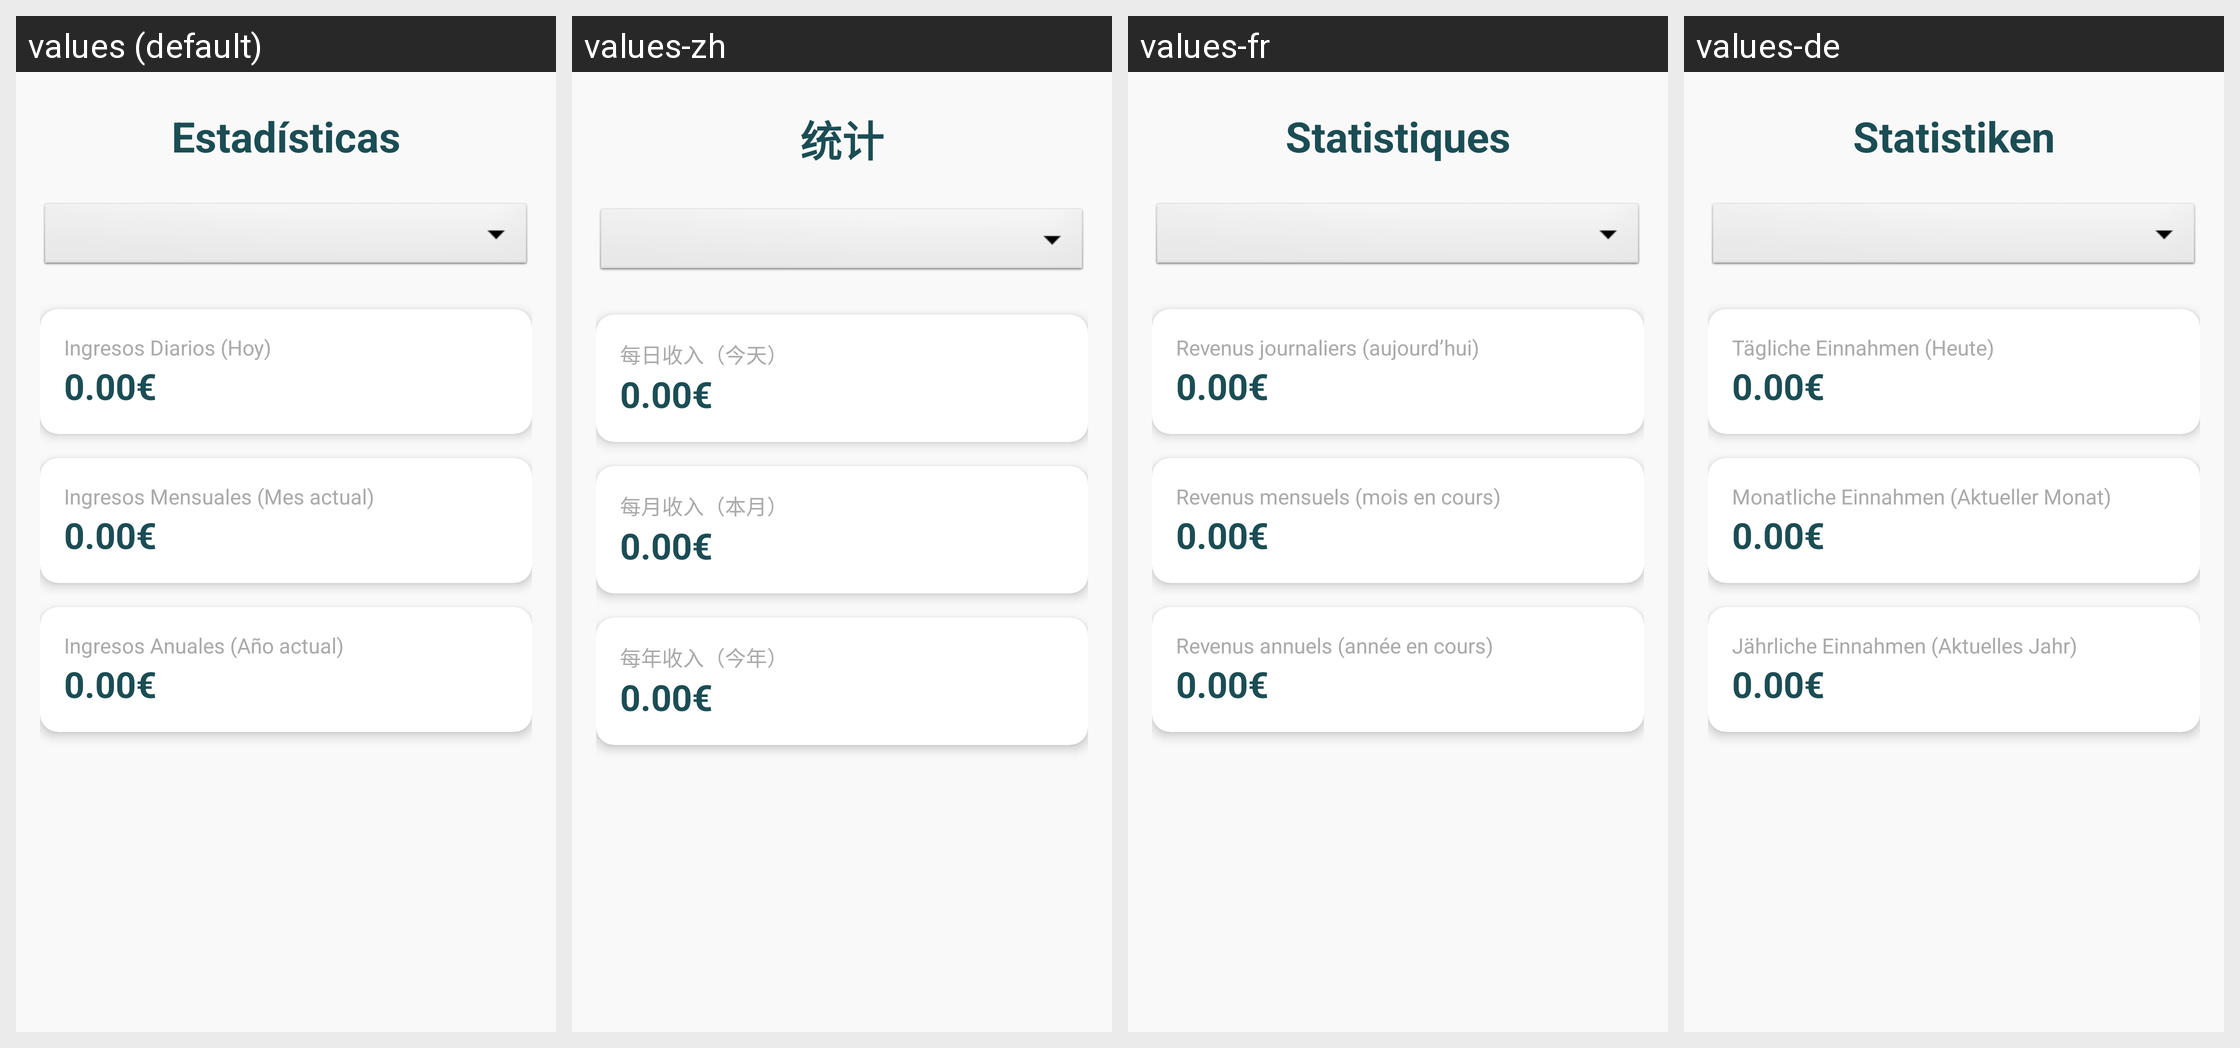

Strings drawn on this Android screen and how each of the app's shown locales translates them:
Android screen res/layout/fragment_estadisticas.xml rendered under 4 locales, left to right: values (default), values-zh, values-fr, values-de. Device: Nexus 5 (rendered at 1080×1920; each locale shown at half size, 540×960, under a caption strip naming it); theme Theme.AlmondiRes.
Other locales in the repository, not shown: values-en.
Strings drawn on this screen, with the default value and each locale's value (text and hints the layout hard-codes, and strings that could not be matched under every locale, appear in the picture but are not listed):

nav_estadisticas
  values: Estadísticas
  values-zh: 统计
  values-fr: Statistiques
  values-de: Statistiken

ingresos_diarios
  values: Ingresos Diarios (Hoy)
  values-zh: 每日收入（今天）
  values-fr: Revenus journaliers (aujourd’hui)
  values-de: Tägliche Einnahmen (Heute)

ingresos_mensuales
  values: Ingresos Mensuales (Mes actual)
  values-zh: 每月收入（本月）
  values-fr: Revenus mensuels (mois en cours)
  values-de: Monatliche Einnahmen (Aktueller Monat)

ingresos_anuales
  values: Ingresos Anuales (Año actual)
  values-zh: 每年收入（今年）
  values-fr: Revenus annuels (année en cours)
  values-de: Jährliche Einnahmen (Aktuelles Jahr)
